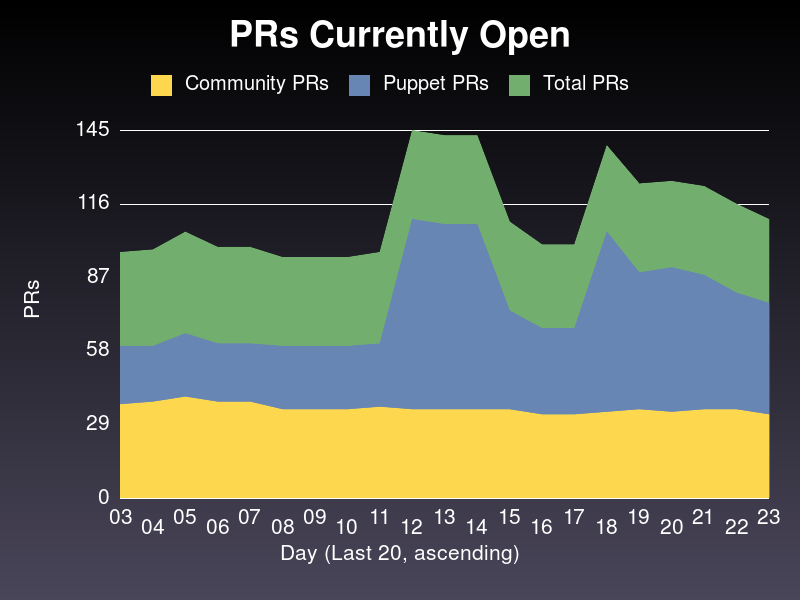

Values plotted in this chart, from the file beside it:
date, community, puppet, total
2020-05-03, 37, 60, 97
2020-05-04, 38, 60, 98
2020-05-05, 40, 65, 105
2020-05-06, 38, 61, 99
2020-05-07, 38, 61, 99
2020-05-08, 35, 60, 95
2020-05-09, 35, 60, 95
2020-05-10, 35, 60, 95
2020-05-11, 36, 61, 97
2020-05-12, 35, 110, 145
2020-05-13, 35, 108, 143
2020-05-14, 35, 108, 143
2020-05-15, 35, 74, 109
2020-05-16, 33, 67, 100
2020-05-17, 33, 67, 100
2020-05-18, 34, 105, 139
2020-05-19, 35, 89, 124
2020-05-20, 34, 91, 125
2020-05-21, 35, 88, 123
2020-05-22, 35, 81, 116
2020-05-23, 33, 77, 110
